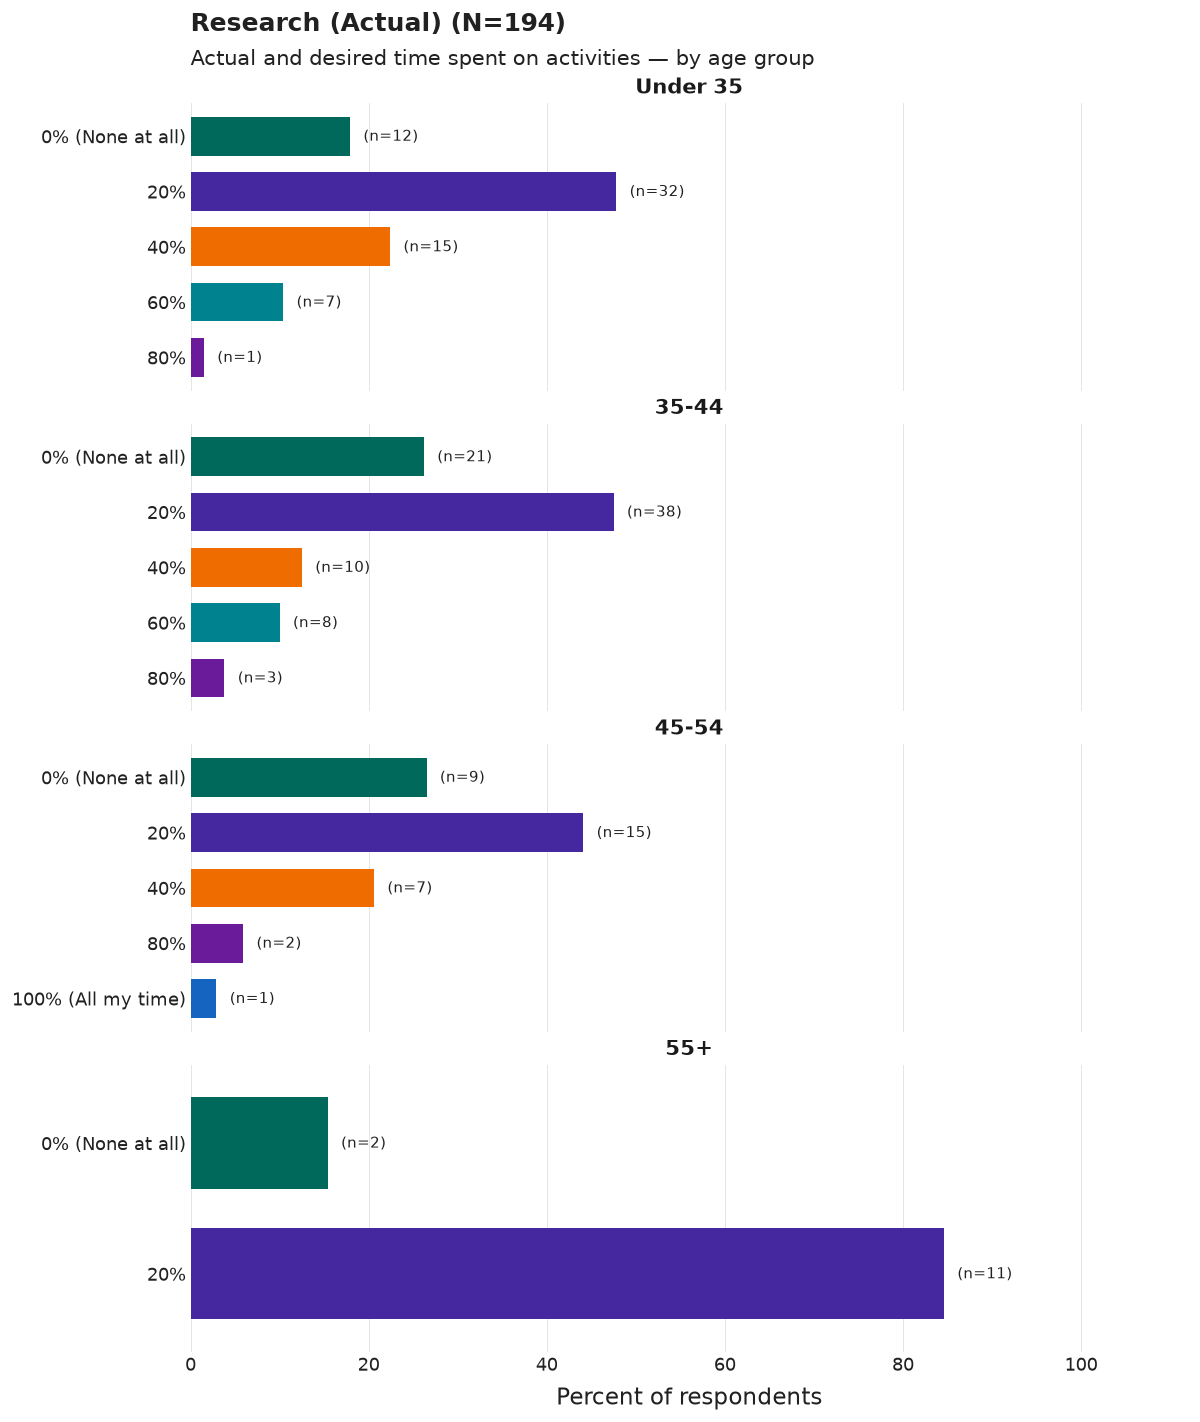

Data behind this chart, as committed beside it:
age_group, category, n, pct, N
Under 35, 0% (None at all), 12, 17.9, 67
Under 35, 20%, 32, 47.8, 67
Under 35, 40%, 15, 22.4, 67
Under 35, 60%, 7, 10.4, 67
Under 35, 80%, 1, 1.5, 67
35-44, 0% (None at all), 21, 26.2, 80
35-44, 20%, 38, 47.5, 80
35-44, 40%, 10, 12.5, 80
35-44, 60%, 8, 10.0, 80
35-44, 80%, 3, 3.8, 80
45-54, 0% (None at all), 9, 26.5, 34
45-54, 20%, 15, 44.1, 34
45-54, 40%, 7, 20.6, 34
45-54, 80%, 2, 5.9, 34
45-54, 100% (All my time), 1, 2.9, 34
55+, 0% (None at all), 2, 15.4, 13
55+, 20%, 11, 84.6, 13
